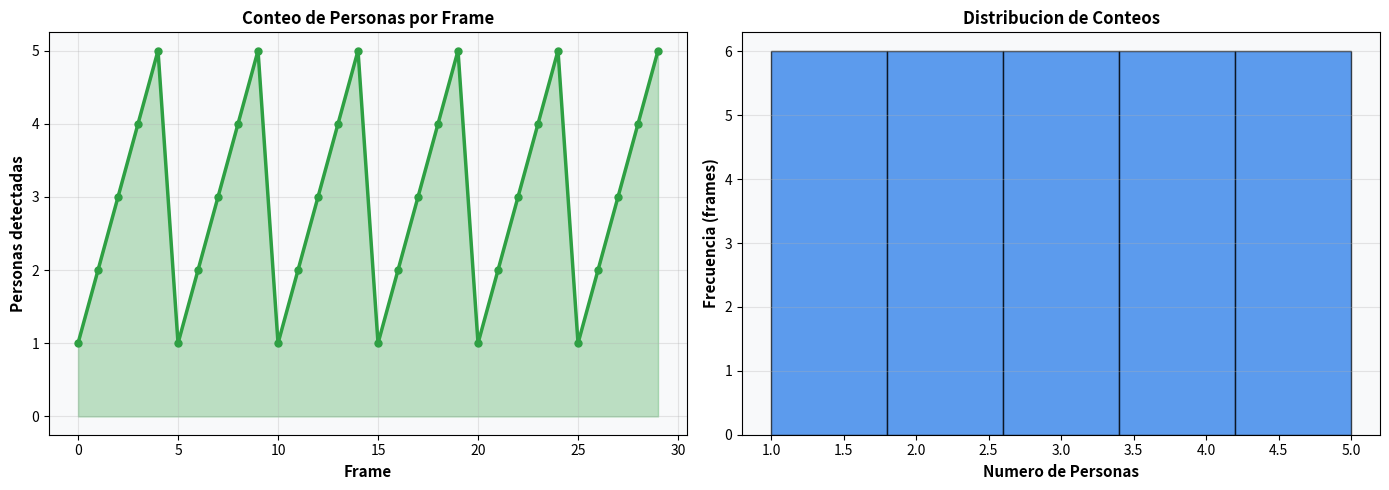

Generate this figure with matplotlib:
#!/usr/bin/env python3
# -*- coding: utf-8 -*-
"""
demo_analysis.py - Demo rapido de analisis sin necesidad del API en background
Simula resultados y muestra como genera reportes
"""

import json
import sys
import os
from pathlib import Path
from datetime import datetime
import matplotlib.pyplot as plt

# Fix encoding para Windows
if sys.platform == 'win32':
    import io
    sys.stdout = io.TextIOWrapper(sys.stdout.buffer, encoding='utf-8')

OUTPUT_DIR = "./reportes/test_video"
Path(OUTPUT_DIR).mkdir(parents=True, exist_ok=True)

# Simular resultados del API (como si los hubiera enviado)
simulated_results = {
    "file_name": "test_video.mp4",
    "total_frames": 30,
    "total_personas_sum": 50,
    "promedio_personas_frame": 1.67,
    "frame_detections": [
        {"frame": i, "count": (i % 5) + 1, "confidence": 0.85 + (i % 10) * 0.01}
        for i in range(30)
    ],
    "status": "success"
}

def save_json_report():
    report_path = Path(OUTPUT_DIR) / "reporte.json"
    report = {
        "timestamp": datetime.now().isoformat(),
        "video_file": "test_video.mp4",
        "resultados": simulated_results
    }
    with open(report_path, 'w') as f:
        json.dump(report, f, indent=2)
    print(f"✅ Reporte JSON: {report_path}")

def save_csv_report():
    csv_path = Path(OUTPUT_DIR) / "frame_detections.csv"
    with open(csv_path, 'w') as f:
        f.write("frame,personas_detectadas,confianza_promedio\n")
        for det in simulated_results['frame_detections']:
            f.write(f"{det['frame']},{det['count']},{det['confidence']:.4f}\n")
    print(f"✅ CSV de frames: {csv_path}")

def generate_chart():
    detections = simulated_results['frame_detections']
    frames = [d['frame'] for d in detections]
    counts = [d['count'] for d in detections]

    fig, (ax1, ax2) = plt.subplots(1, 2, figsize=(14, 5))

    # Gráfico 1: Línea
    ax1.plot(frames, counts, linewidth=2.5, color='#2ea043', marker='o', markersize=5)
    ax1.fill_between(frames, counts, alpha=0.3, color='#2ea043')
    ax1.set_xlabel('Frame', fontsize=11, fontweight='bold')
    ax1.set_ylabel('Personas detectadas', fontsize=11, fontweight='bold')
    ax1.set_title('Conteo de Personas por Frame', fontsize=12, fontweight='bold')
    ax1.grid(True, alpha=0.3)
    ax1.set_facecolor('#f8f9fa')

    # Gráfico 2: Histograma
    ax2.hist(counts, bins=5, color='#1a73e8', alpha=0.7, edgecolor='black')
    ax2.set_xlabel('Numero de Personas', fontsize=11, fontweight='bold')
    ax2.set_ylabel('Frecuencia (frames)', fontsize=11, fontweight='bold')
    ax2.set_title('Distribucion de Conteos', fontsize=12, fontweight='bold')
    ax2.grid(True, alpha=0.3, axis='y')
    ax2.set_facecolor('#f8f9fa')

    chart_path = Path(OUTPUT_DIR) / "charts.png"
    plt.tight_layout()
    plt.savefig(chart_path, dpi=100, bbox_inches='tight')
    plt.close()

    print(f"✅ Graficos: {chart_path}")

def print_summary():
    r = simulated_results
    print("\n" + "="*60)
    print("  REPORTE DE ANALISIS - AFORADOR AMSA IA")
    print("="*60)
    print(f"\nVideo: {r['file_name']}")
    print(f"Frames procesados: {r['total_frames']}")
    print(f"Total personas (suma): {r['total_personas_sum']}")
    print(f"Promedio por frame: {r['promedio_personas_frame']:.2f}")

    detections = r['frame_detections']
    min_personas = min(d['count'] for d in detections)
    max_personas = max(d['count'] for d in detections)
    print(f"Minimo en un frame: {min_personas}")
    print(f"Maximo en un frame: {max_personas}")
    print(f"\nReportes guardados en: {OUTPUT_DIR}/")

if __name__ == "__main__":
    print("="*60)
    print("  DEMO: ANALISIS DE VIDEO - AFORADOR AMSA IA")
    print("="*60)

    print_summary()
    save_json_report()
    save_csv_report()
    generate_chart()

    print("\n" + "="*60)
    print("  EXITOSO")
    print("="*60)
